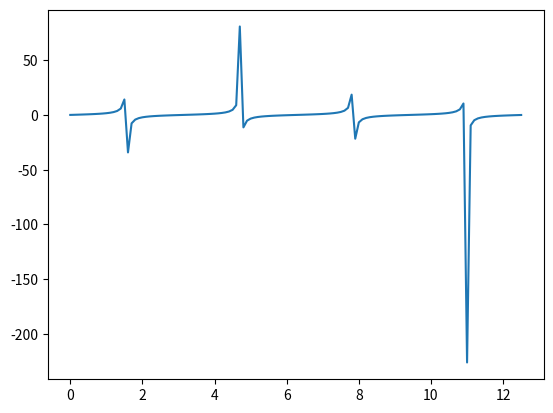

Generate this figure with matplotlib:
import matplotlib.pyplot as plt
import numpy as np

x = np.arange(0,4*np.pi,0.1)   
y = np.tan(x)

plt.plot(x,y)
plt.show()